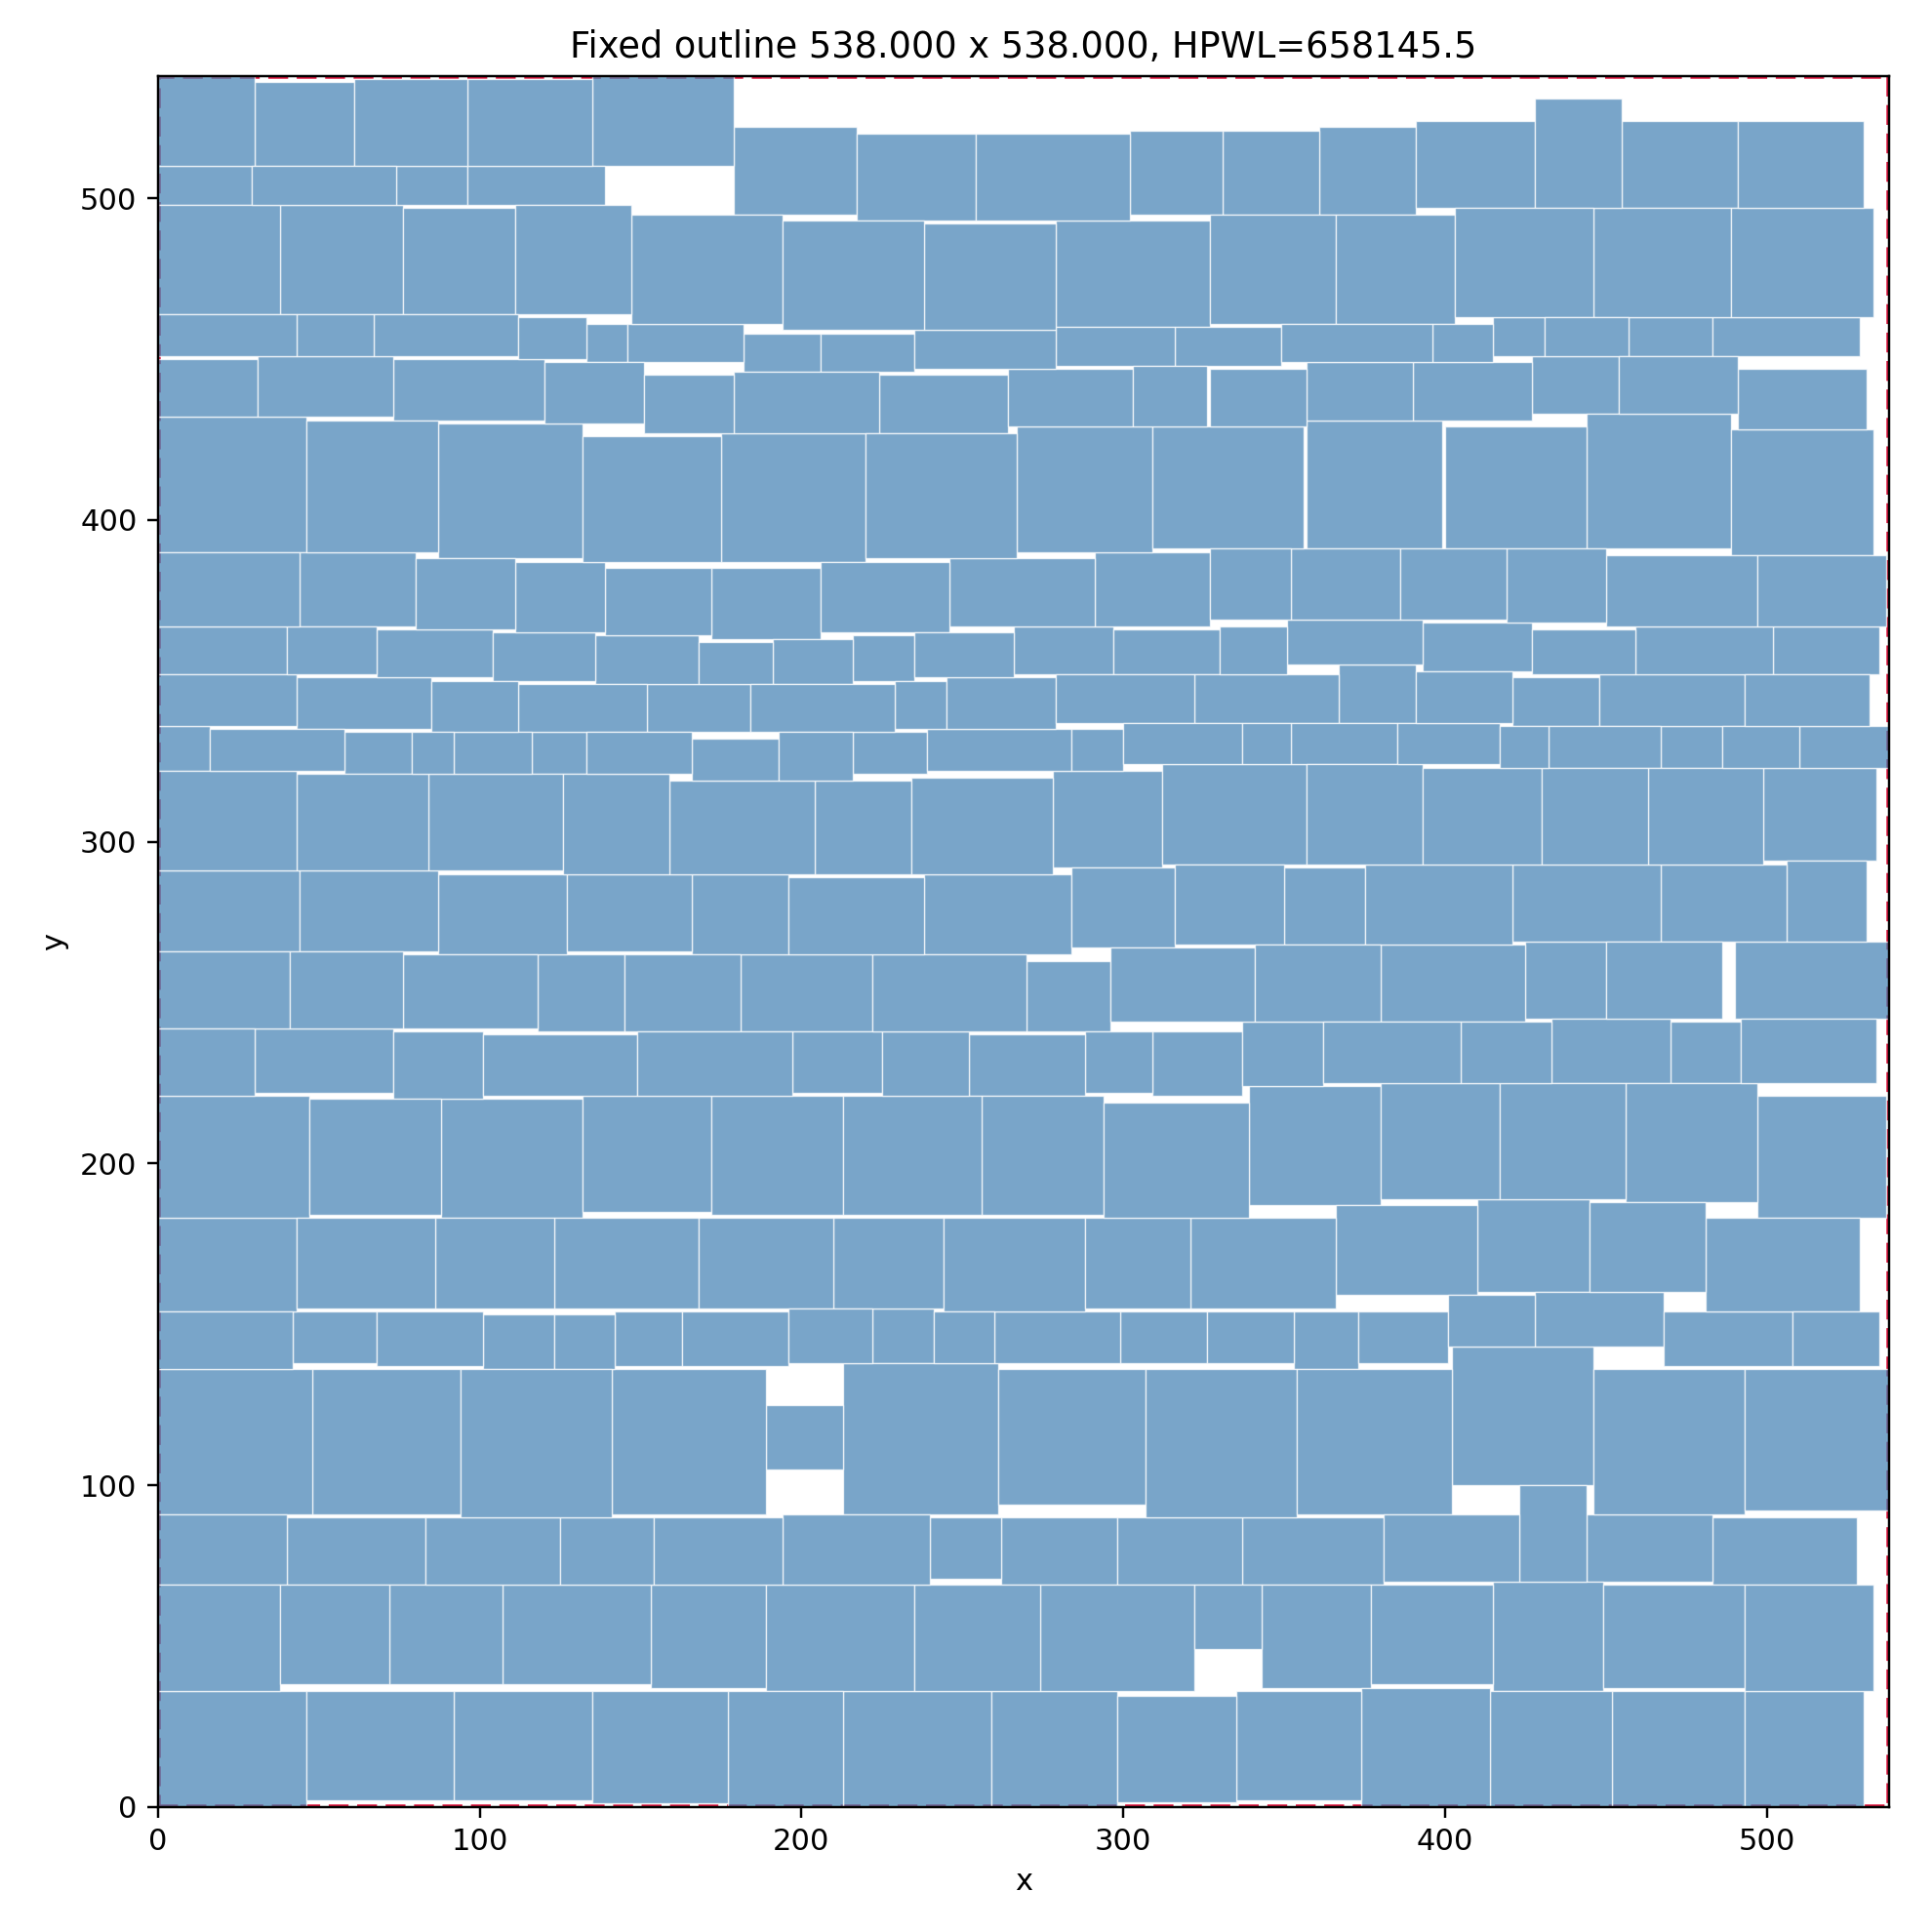

Data behind this chart, as committed beside it:
block, x, y, width, height, rotated
b0, 421, 336, 27, 15, 0
b1, 299, 138, 27, 16, 0
b2, 270, 241, 26, 22, 1
b3, 483, 69, 45, 21, 1
b4, 175, 387, 45, 40, 1
b5, 42, 138, 26, 16, 1
b6, 179, 495, 38, 27, 0
b7, 410, 160, 35, 29, 0
b8, 262, 69, 36, 21, 1
b9, 0, 266, 44, 25, 0
b10, 266, 352, 31, 15, 1
b11, 181, 241, 41, 24, 0
b12, 222, 138, 19, 17, 1
b13, 279, 460, 48, 33, 1
b14, 337, 69, 44, 21, 0
b15, 393, 353, 34, 15, 0
b16, 87, 388, 45, 42, 0
b17, 339, 187, 41, 37, 0
b18, 402, 100, 44, 43, 1
b19, 291, 367, 36, 23, 0
b20, 116, 321, 17, 13, 1
b21, 366, 159, 44, 28, 1
b22, 499, 294, 35, 29, 0
b23, 428, 143, 40, 17, 0
b24, 367, 337, 24, 18, 1
b25, 0, 154, 43, 29, 1
b26, 427, 433, 27, 18, 0
b27, 497, 183, 40, 38, 1
b28, 182, 446, 24, 12, 0
b29, 204, 290, 30, 29, 1
b30, 309, 221, 28, 20, 1
b31, 153, 37, 36, 32, 1
b32, 470, 225, 22, 19, 1
b33, 48, 91, 46, 45, 1
b34, 206, 446, 29, 12, 0
b35, 457, 451, 26, 12, 1
b36, 361, 495, 30, 27, 1
b37, 0, 498, 29, 12, 1
b38, 288, 222, 21, 19, 0
b39, 133, 449, 13, 12, 1
b40, 73, 431, 47, 19, 1
b41, 252, 221, 36, 19, 0
b42, 238, 265, 46, 25, 0
b43, 444, 70, 39, 21, 0
b44, 118, 241, 27, 24, 0
b45, 425, 245, 25, 24, 1
b46, 467, 323, 19, 13, 0
b47, 357, 391, 42, 40, 0
b48, 210, 155, 34, 28, 1
b49, 490, 245, 48, 24, 1
b50, 216, 350, 19, 14, 0
b51, 0, 322, 16, 14, 1
b52, 390, 431, 37, 18, 0
b53, 146, 449, 36, 12, 0
b54, 278, 292, 34, 30, 1
b55, 30, 510, 31, 26, 1
b56, 107, 38, 46, 31, 0
b57, 213, 91, 48, 47, 1
b58, 506, 269, 25, 25, 0
b59, 0, 183, 47, 38, 0
... 240 more rows
